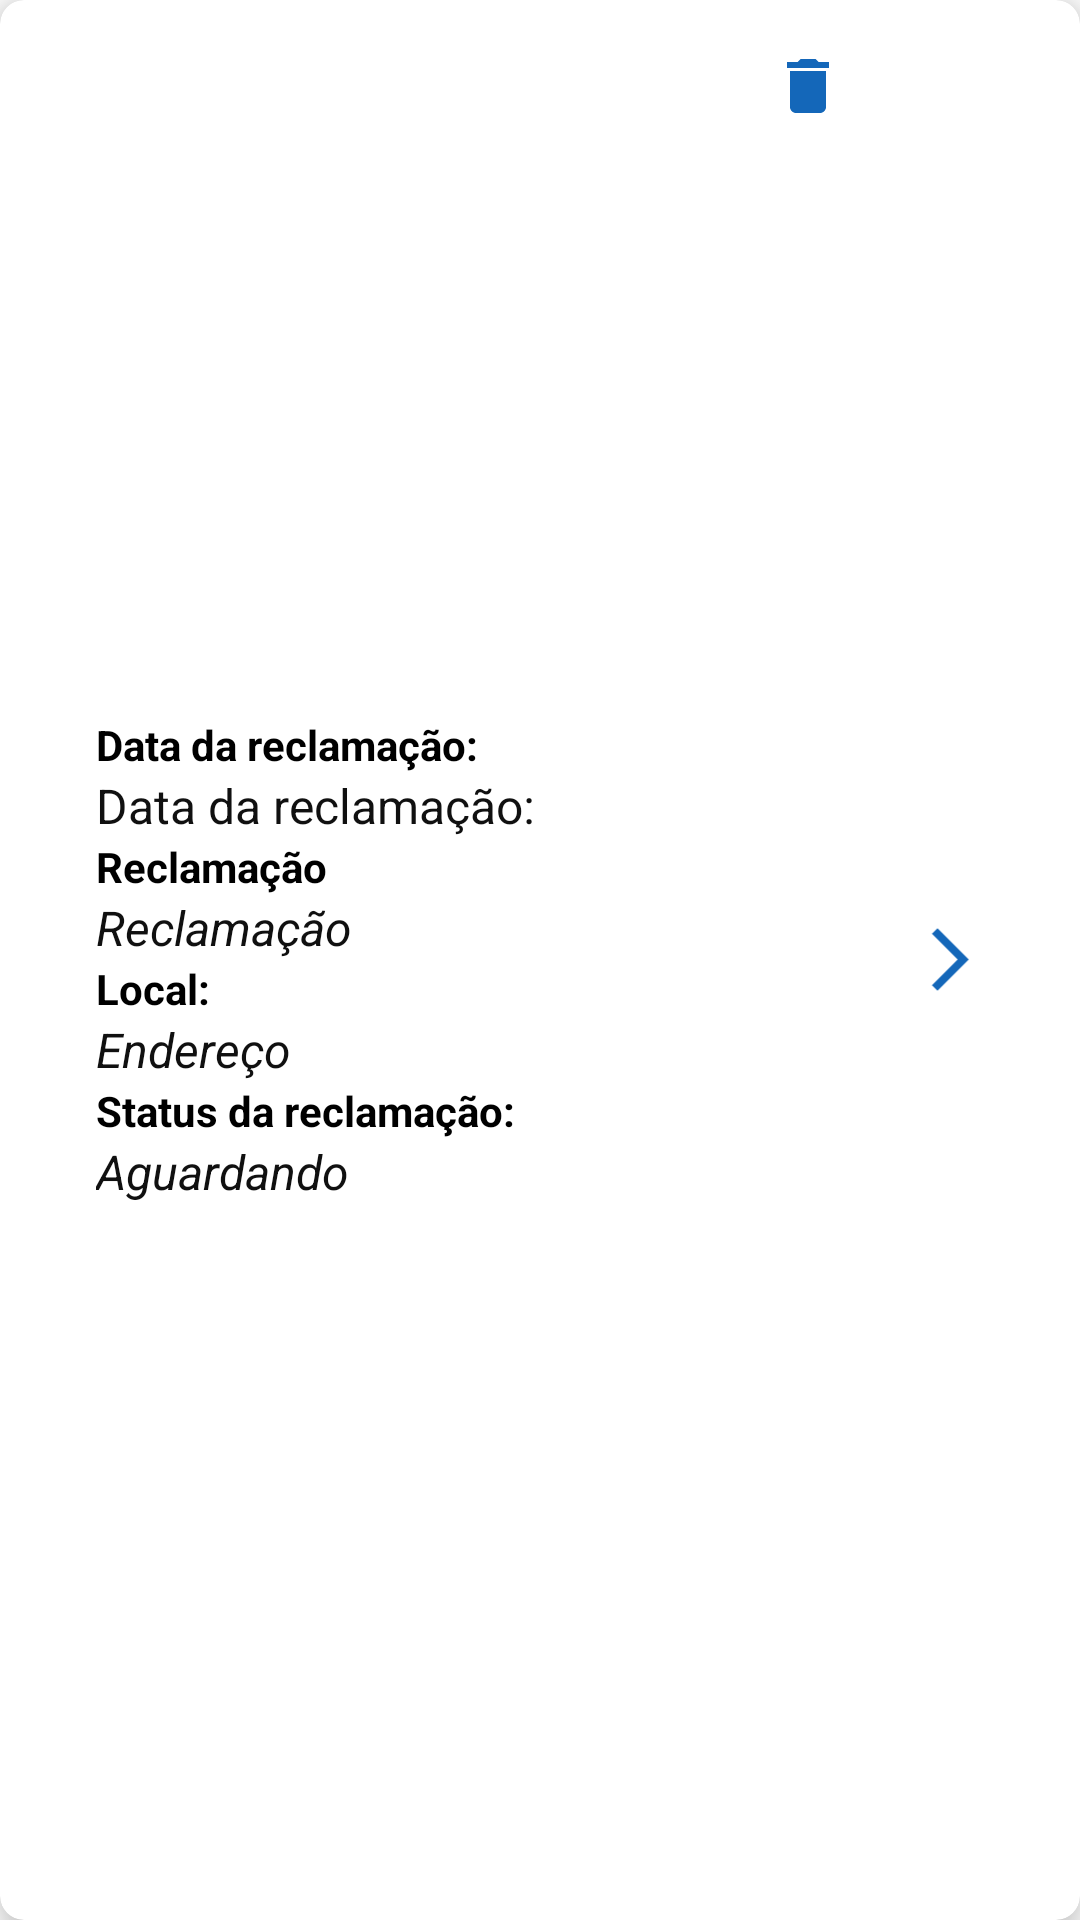

Produce the Android XML layout that renders to this screen, including the resource entries it uses.
<!-- AndroidManifest.xml: application theme Theme.JuntosContraDengue.NoActionBar -->
<!-- res/layout/recycler_reclamacoes_usuarios.xml -->
<?xml version="1.0" encoding="utf-8"?>
<androidx.cardview.widget.CardView xmlns:android="http://schemas.android.com/apk/res/android"
    xmlns:app="http://schemas.android.com/apk/res-auto"
    android:id="@+id/cardView_reclamacoes_usuarios"
    android:layout_width="match_parent"
    android:layout_height="wrap_content"
    android:layout_marginTop="16dp"
    android:layout_marginStart="8dp"
    android:layout_marginEnd="8dp"
    app:cardCornerRadius="8dp"
    android:background="#AEABAF"
    app:cardElevation="8dp">

    <LinearLayout
        android:id="@+id/lytReclamacoesUsers"
        android:layout_width="match_parent"
        android:layout_height="match_parent"
        android:gravity="center"
        android:layout_marginStart="16dp"
        android:layout_marginEnd="16dp"
        android:layout_marginTop="16dp"
        android:layout_marginBottom="16dp"
        android:orientation="horizontal">

        <LinearLayout
            android:layout_width="wrap_content"
            android:layout_height="wrap_content"
            android:layout_weight="2"
            android:orientation="vertical">

            <TextView
                android:layout_width="wrap_content"
                android:layout_height="wrap_content"
                android:layout_marginStart="16dp"
                android:text="@string/data_da_reclamacao"
                android:textColor="@color/black"
                android:textStyle="bold">
            </TextView>

            <TextView
                android:id="@+id/txt_dt_reclamacaoUser"
                android:layout_width="190dp"
                android:layout_height="wrap_content"
                android:layout_marginStart="16dp"
                android:text="@string/data_da_reclamacao"
                android:textColor="#101010"
                android:textSize="16sp">
            </TextView>

            <TextView
                android:layout_width="wrap_content"
                android:layout_height="wrap_content"
                android:layout_marginStart="16dp"
                android:text="@string/reclamacao"
                android:textColor="@color/black"
                android:textStyle="bold">
            </TextView>

            <TextView
                android:id="@+id/txt_titulo_reclamacaoUser"
                android:layout_width="190dp"
                android:layout_height="wrap_content"
                android:layout_marginStart="16dp"
                android:text="@string/reclamacao"
                android:textColor="#101010"
                android:textSize="16sp"
                android:textStyle="italic">
            </TextView>

            <TextView
                android:layout_width="wrap_content"
                android:layout_height="wrap_content"
                android:layout_marginStart="16dp"
                android:text="@string/local"
                android:textColor="@color/black"
                android:textStyle="bold">
            </TextView>

            <TextView
                android:id="@+id/txt_local_reclamacaoUser"
                android:layout_width="190dp"
                android:layout_height="wrap_content"
                android:layout_marginStart="16dp"
                android:text="@string/endereco"
                android:textColor="#101010"
                android:textSize="16sp"
                android:textStyle="italic">
            </TextView>

            <TextView
                android:layout_width="wrap_content"
                android:layout_height="wrap_content"
                android:layout_marginStart="16dp"
                android:text="@string/status_da_reclamacao"
                android:textColor="@color/black"
                android:textStyle="bold">
            </TextView>

            <TextView
                android:id="@+id/txt_status_reclamacaoUser"
                android:layout_width="190dp"
                android:layout_height="wrap_content"
                android:layout_marginStart="16dp"
                android:text="@string/aguardando"
                android:textColor="#101010"
                android:textSize="16sp"
                android:textStyle="italic">
            </TextView>

            <TextView
                android:id="@+id/txt_respondidoPorViewUser"
                android:layout_width="wrap_content"
                android:layout_height="wrap_content"
                android:layout_marginStart="16dp"
                android:text="@string/respondido_por"
                android:visibility="gone"
                android:textColor="@color/black"
                android:textStyle="bold">
            </TextView>

            <TextView
                android:id="@+id/txt_respondido_por"
                android:layout_width="190dp"
                android:layout_height="wrap_content"
                android:layout_marginStart="16dp"
                android:layout_marginBottom="16dp"
                android:visibility="gone"
                android:textColor="#101010"
                android:textSize="16sp"
                android:textStyle="italic">
            </TextView>

        </LinearLayout>

    <LinearLayout
            android:layout_width="wrap_content"
            android:layout_height="wrap_content"
            android:layout_gravity="top|end">

        <ImageView
            android:id="@+id/img_excluir_reclamacaoUser"
            android:layout_width="0dp"
            android:layout_height="25dp"
            android:layout_marginEnd="16dp"
            android:layout_marginStart="8dp"
            android:layout_weight="1"
            android:src="@drawable/baseline_delete"
            app:tint="#1165B8">
        </ImageView>

    </LinearLayout>

        <ImageView
            android:id="@+id/img_verificar_reclamacaoUser"
            android:layout_width="25dp"
            android:layout_height="25dp"
            android:layout_marginEnd="8dp"
            android:layout_weight="1"
            android:src="@drawable/seta_aberta_direita"
            app:tint="#1165B8">
        </ImageView>

    </LinearLayout>

</androidx.cardview.widget.CardView>
<!-- resources referenced by this layout -->
<resources>
  <color name="black">#FF000000</color>
  <!-- drawable baseline_delete (drawable) -->
  <vector xmlns:android="http://schemas.android.com/apk/res/android" android:alpha="0.99" android:height="24dp" android:tint="#0F0F10" android:viewportHeight="24" android:viewportWidth="24" android:width="24dp">
        
      <path android:fillColor="@android:color/white" android:pathData="M6,19c0,1.1 0.9,2 2,2h8c1.1,0 2,-0.9 2,-2V7H6v12zM19,4h-3.5l-1,-1h-5l-1,1H5v2h14V4z"/>
      
  </vector>
  <!-- drawable seta_aberta_direita (drawable) -->
  <vector xmlns:android="http://schemas.android.com/apk/res/android" android:alpha="0.99" android:autoMirrored="true" android:height="24dp" android:tint="#0F0F10" android:viewportHeight="24" android:viewportWidth="24" android:width="24dp">
        
      <path android:fillColor="@android:color/white" android:pathData="M6.23,20.23l1.77,1.77l10,-10l-10,-10l-1.77,1.77l8.23,8.23z"/>
      
  </vector>
  <string name="aguardando">Aguardando</string>
  <string name="data_da_reclamacao">Data da reclamação:</string>
  <string name="endereco">Endereço</string>
  <string name="local">Local:</string>
  <string name="reclamacao">Reclamação</string>
  <string name="respondido_por">Respondido por:</string>
  <string name="status_da_reclamacao">Status da reclamação:</string>
  <style name="Theme.JuntosContraDengue.NoActionBar">
          <item name="windowActionBar">false</item>
          <item name="windowNoTitle">true</item>
      </style>
</resources>
